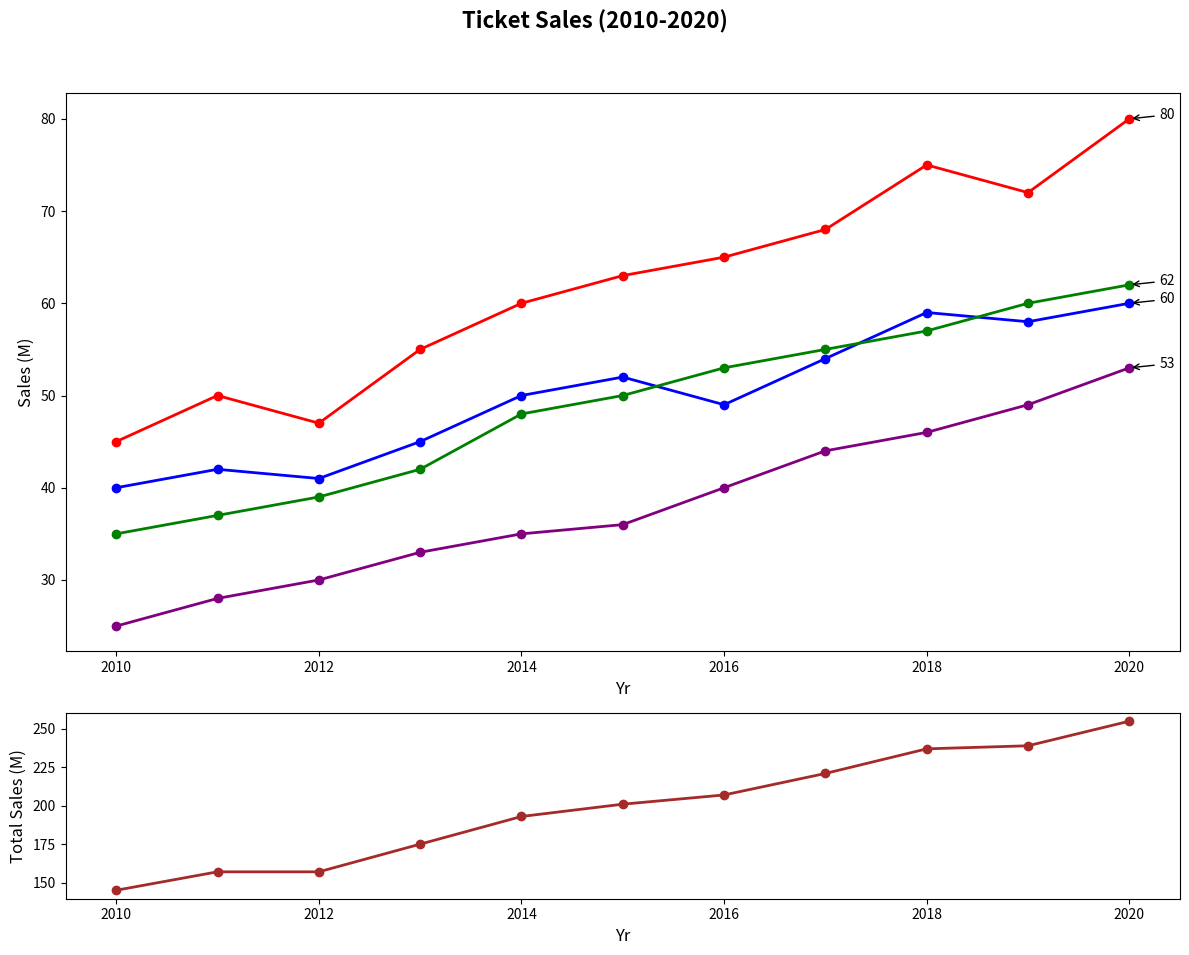

Write the Python code that produced this figure.
import matplotlib.pyplot as plt
import numpy as np

years = np.arange(2010, 2021)

action_sales = np.array([45, 50, 47, 55, 60, 63, 65, 68, 75, 72, 80])
comedy_sales = np.array([40, 42, 41, 45, 50, 52, 49, 54, 59, 58, 60])
drama_sales = np.array([35, 37, 39, 42, 48, 50, 53, 55, 57, 60, 62])
scifi_sales = np.array([25, 28, 30, 33, 35, 36, 40, 44, 46, 49, 53])

fig, (ax1, ax2) = plt.subplots(2, 1, figsize=(12, 10), gridspec_kw={'height_ratios': [3, 1]})

ax1.plot(years, action_sales, marker='o', linestyle='-', color='red', linewidth=2)
ax1.plot(years, comedy_sales, marker='o', linestyle='-', color='blue', linewidth=2)
ax1.plot(years, drama_sales, marker='o', linestyle='-', color='green', linewidth=2)
ax1.plot(years, scifi_sales, marker='o', linestyle='-', color='purple', linewidth=2)

annotations = {
    'Act': (years[np.argmax(action_sales)], max(action_sales)),
    'Com': (years[np.argmax(comedy_sales)], max(comedy_sales)),
    'Dra': (years[np.argmax(drama_sales)], max(drama_sales)),
    'SF': (years[np.argmax(scifi_sales)], max(scifi_sales))
}

for genre, (year, value) in annotations.items():
    ax1.annotate(f'{value}', xy=(year, value), xytext=(year + 0.3, value),
                 arrowprops=dict(facecolor='black', arrowstyle="->"))

total_sales = action_sales + comedy_sales + drama_sales + scifi_sales
ax2.plot(years, total_sales, marker='o', linestyle='-', color='brown', linewidth=2)
ax2.set_xlabel('Yr', fontsize=12)
ax2.set_ylabel('Total Sales (M)', fontsize=12)

fig.suptitle('Ticket Sales (2010-2020)', fontsize=16, fontweight='bold')
ax1.set_xlabel('Yr', fontsize=12)
ax1.set_ylabel('Sales (M)', fontsize=12)

plt.tight_layout(rect=[0, 0.03, 1, 0.95])
plt.show()
